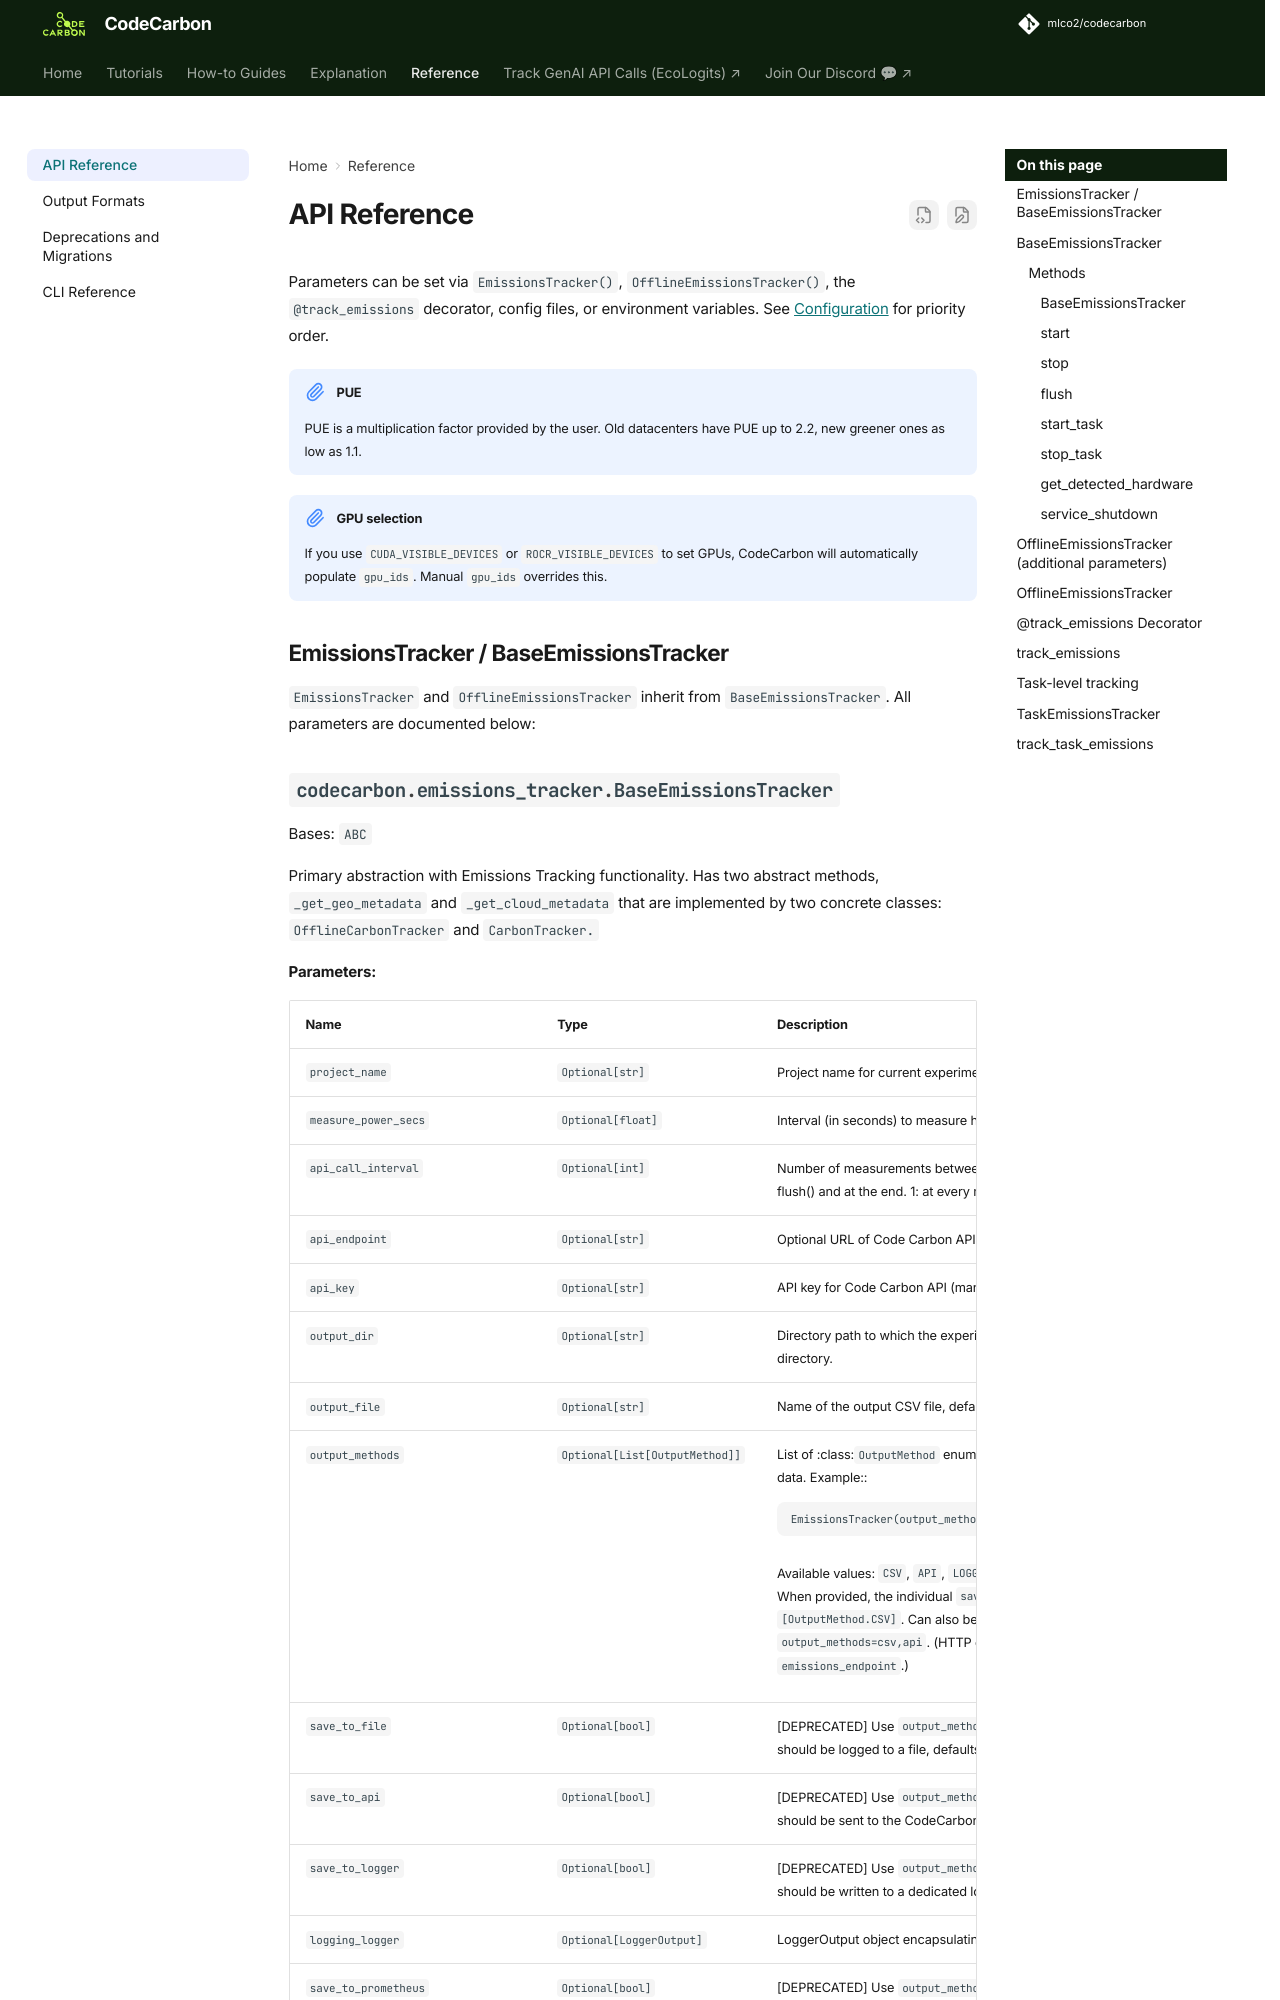

repository: mlco2/codecarbon · page: 3.3/reference/api/index.html · generator: mkdocs

# API Reference

Parameters can be set via `EmissionsTracker()`, `OfflineEmissionsTracker()`, the
`@track_emissions` decorator, config files, or environment variables. See
[Configuration](../how-to/configuration.md) for priority order.
